Run: headless pygame with SDL's dummy video driver; simulated clock (each Clock.tick advances the game by its frame time, no real sleeping); random seed 0; keys injected as events and as key.get_pressed() state; no mouse input.
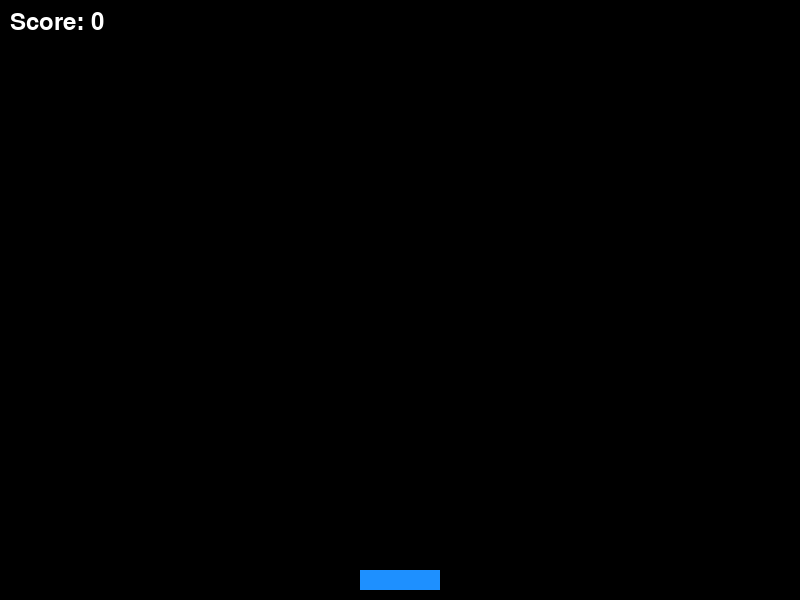
Frame 1 of 4 · flips 1–60 · no input
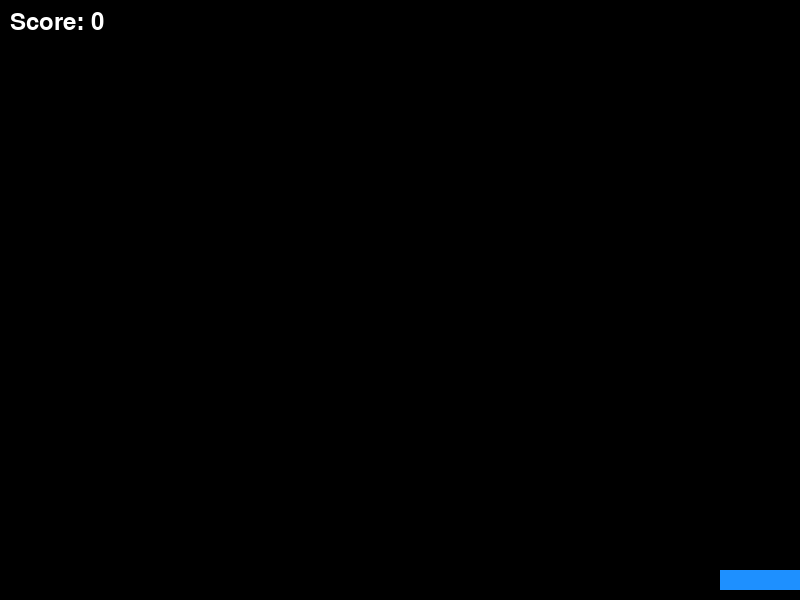
Frame 2 of 4 · flips 61–180 · tapped SPACE, RETURN · held RIGHT (→), D
Frame 3 of 4 · flips 181–300 · held DOWN (↓), S · screen unchanged from frame 2, image omitted
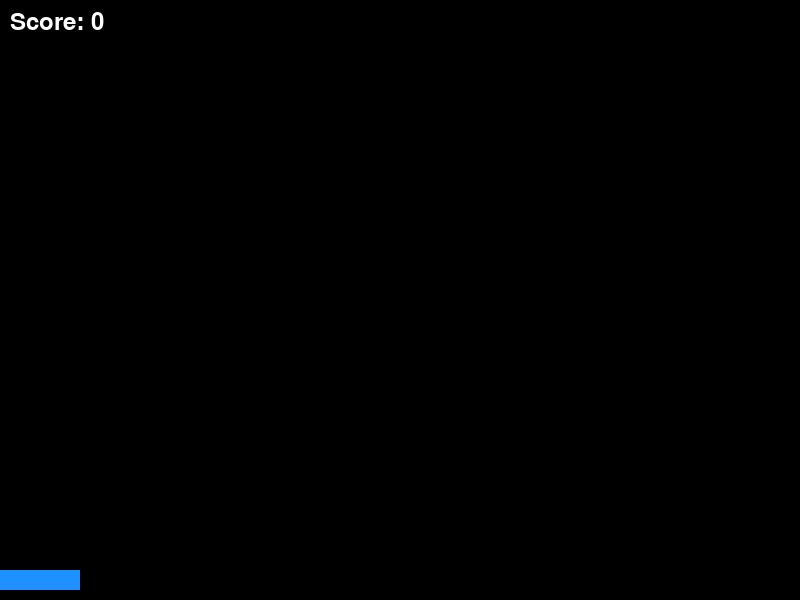
Frame 4 of 4 · flips 301–420 · held LEFT (←), A, UP (↑), W

The pygame program that drew these frames:

"""
Star Catcher — A simple Pygame learning project.

Move the blue paddle left/right to catch falling yellow stars.
Every caught star adds 1 point. Missed stars simply disappear.
"""

import random
import sys

import pygame

# ---------------------------------------------------------------------------
# Constants
# ---------------------------------------------------------------------------
SCREEN_WIDTH = 800
SCREEN_HEIGHT = 600
FPS = 60

# Colors (R, G, B)
BLACK = (0, 0, 0)
WHITE = (255, 255, 255)
BLUE = (30, 144, 255)
YELLOW = (255, 215, 0)

# Player settings
PLAYER_WIDTH = 80
PLAYER_HEIGHT = 20
PLAYER_SPEED = 6

# Star settings
STAR_RADIUS = 8
STAR_SPEED = 4
STAR_SPAWN_INTERVAL = 1000  # milliseconds between spawns


# ---------------------------------------------------------------------------
# Helper classes
# ---------------------------------------------------------------------------
class Player:
    """A simple paddle that moves left and right along the bottom."""

    def __init__(self):
        self.rect = pygame.Rect(
            (SCREEN_WIDTH - PLAYER_WIDTH) // 2,  # center horizontally
            SCREEN_HEIGHT - PLAYER_HEIGHT - 10,   # near the bottom
            PLAYER_WIDTH,
            PLAYER_HEIGHT,
        )

    def move(self, dx: int) -> None:
        """Move horizontally by *dx* pixels, clamped to screen bounds."""
        self.rect.x += dx
        self.rect.clamp_ip(pygame.Rect(0, 0, SCREEN_WIDTH, SCREEN_HEIGHT))

    def draw(self, surface: pygame.Surface) -> None:
        pygame.draw.rect(surface, BLUE, self.rect)


class Star:
    """A small circle that falls from a random x-position at the top."""

    def __init__(self):
        self.x = random.randint(STAR_RADIUS, SCREEN_WIDTH - STAR_RADIUS)
        self.y = -STAR_RADIUS  # start just above the visible area
        self.radius = STAR_RADIUS

    def update(self) -> None:
        """Move the star downward each frame."""
        self.y += STAR_SPEED

    def is_off_screen(self) -> bool:
        return self.y - self.radius > SCREEN_HEIGHT

    def get_rect(self) -> pygame.Rect:
        """Return a bounding-box rect for simple collision detection."""
        return pygame.Rect(
            self.x - self.radius,
            self.y - self.radius,
            self.radius * 2,
            self.radius * 2,
        )

    def draw(self, surface: pygame.Surface) -> None:
        pygame.draw.circle(surface, YELLOW, (self.x, self.y), self.radius)


# ---------------------------------------------------------------------------
# Main game function
# ---------------------------------------------------------------------------
def main() -> None:
    pygame.init()

    screen = pygame.display.set_mode((SCREEN_WIDTH, SCREEN_HEIGHT))
    pygame.display.set_caption("Star Catcher")
    clock = pygame.time.Clock()
    font = pygame.font.SysFont(None, 36)  # default system font, size 36

    player = Player()
    stars: list[Star] = []
    score = 0

    # Custom event fired every STAR_SPAWN_INTERVAL ms to create a new star
    SPAWN_STAR_EVENT = pygame.USEREVENT + 1
    pygame.time.set_timer(SPAWN_STAR_EVENT, STAR_SPAWN_INTERVAL)

    running = True
    while running:
        # ---- Event handling ------------------------------------------------
        for event in pygame.event.get():
            if event.type == pygame.QUIT:
                running = False

            elif event.type == SPAWN_STAR_EVENT:
                stars.append(Star())

        # ---- Input ---------------------------------------------------------
        keys = pygame.key.get_pressed()
        if keys[pygame.K_LEFT] or keys[pygame.K_a]:
            player.move(-PLAYER_SPEED)
        if keys[pygame.K_RIGHT] or keys[pygame.K_d]:
            player.move(PLAYER_SPEED)

        # ---- Update --------------------------------------------------------
        for star in stars:
            star.update()

        # Check collisions — iterate in reverse so we can safely remove items
        for i in range(len(stars) - 1, -1, -1):
            if player.rect.colliderect(stars[i].get_rect()):
                score += 1
                stars.pop(i)
            elif stars[i].is_off_screen():
                stars.pop(i)

        # ---- Draw ----------------------------------------------------------
        screen.fill(BLACK)
        player.draw(screen)
        for star in stars:
            star.draw(screen)

        # Score text
        score_surface = font.render(f"Score: {score}", True, WHITE)
        screen.blit(score_surface, (10, 10))

        pygame.display.flip()
        clock.tick(FPS)

    pygame.quit()
    sys.exit()


if __name__ == "__main__":
    main()
